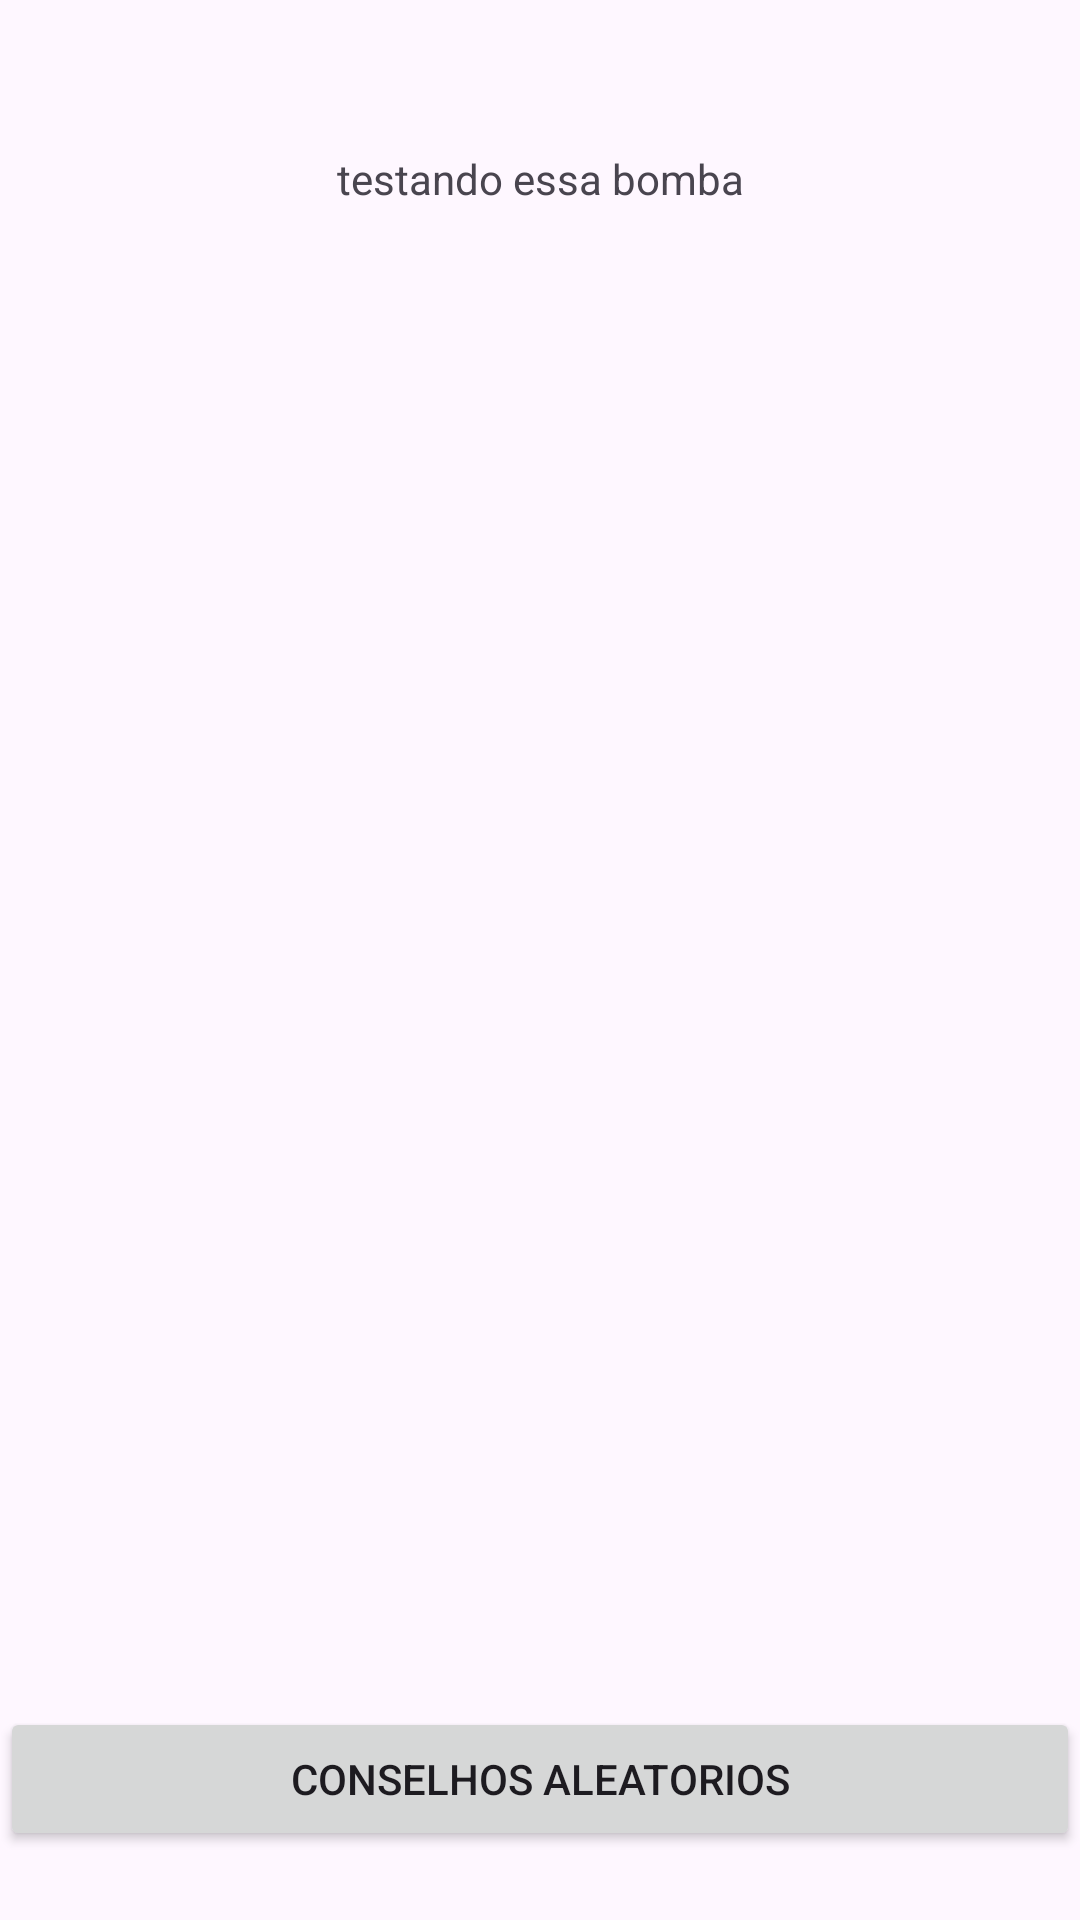

Layout XML and referenced resources for this Android screen:
<!-- AndroidManifest.xml: application theme Theme.TestWithAPI -->
<!-- res/layout/activity_conselho.xml -->
<?xml version="1.0" encoding="utf-8"?>
<LinearLayout xmlns:android="http://schemas.android.com/apk/res/android"
    xmlns:app="http://schemas.android.com/apk/res-auto"
    xmlns:tools="http://schemas.android.com/tools"
    android:layout_width="match_parent"
    android:layout_height="match_parent"
    android:orientation="vertical"
    tools:context=".Conselho">

    <TextView
        android:id="@+id/txt"
        android:layout_width="match_parent"
        android:layout_height="wrap_content"
        android:layout_marginTop="50dp"
        android:layout_gravity="center"
        android:gravity="center"
        android:text="testando essa bomba"
        app:layout_constraintBottom_toTopOf="@+id/btn"
        app:layout_constraintTop_toTopOf="parent"
        tools:ignore="MissingConstraints" />

    <Button
        android:id="@+id/btn"

        android:layout_width="match_parent"
        android:layout_height="wrap_content"
        android:text="Conselhos aleatorios"
        android:gravity="center"
        android:width="170dp"
        android:layout_alignParentLeft="true"
        android:layout_marginTop="500dp"
        tools:ignore="MissingConstraints"
        tools:layout_editor_absoluteX="-35dp"
        tools:layout_editor_absoluteY="260dp" />

</LinearLayout>
<!-- resources referenced by this layout -->
<resources>
  <style name="Theme.TestWithAPI" parent="Base.Theme.TestWithAPI" />
  <style name="Base.Theme.TestWithAPI" parent="Theme.Material3.DayNight.NoActionBar">
          
          
      </style>
</resources>
